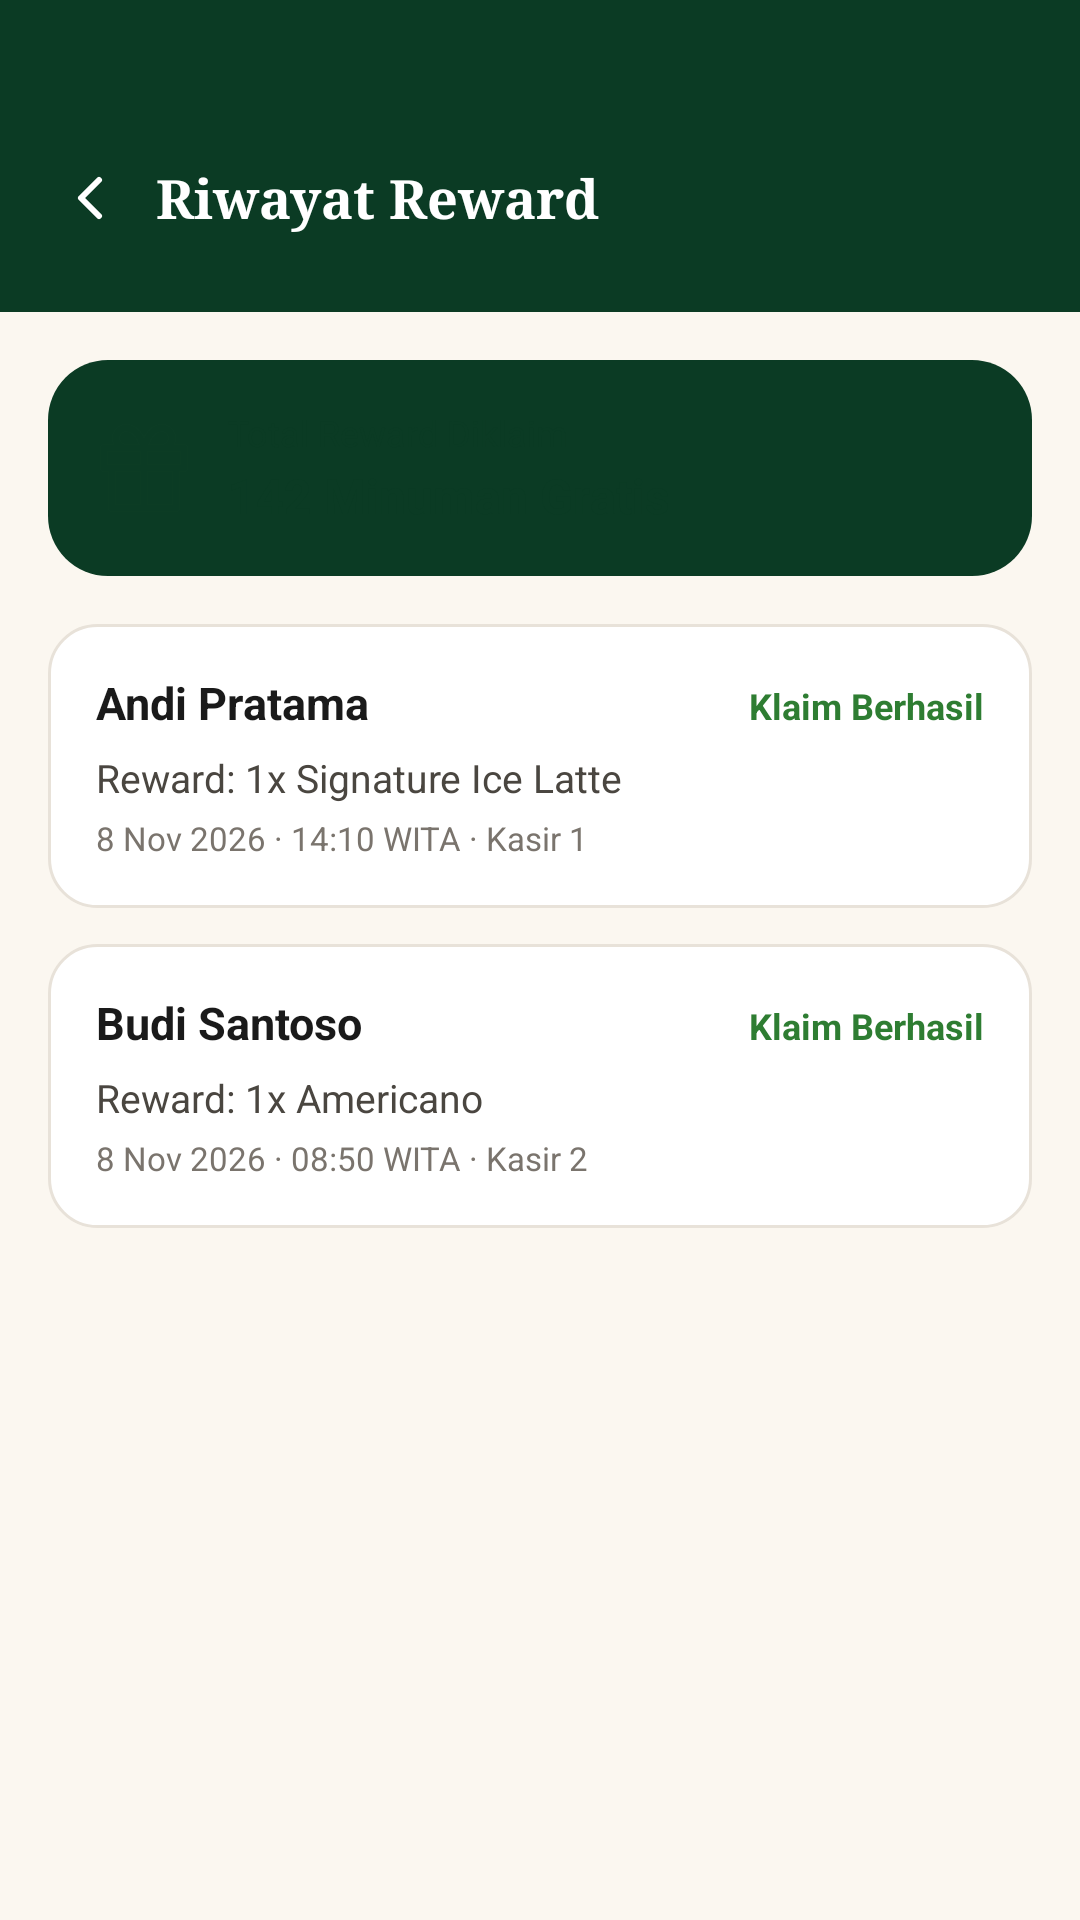

Layout XML and referenced resources for this Android screen:
<!-- AndroidManifest.xml: application theme Theme.Flinders -->
<!-- res/layout/activity_owner_reward_history.xml -->
<?xml version="1.0" encoding="utf-8"?>
<LinearLayout
    xmlns:android="http://schemas.android.com/apk/res/android"
    xmlns:app="http://schemas.android.com/apk/res-auto"
    android:layout_width="match_parent"
    android:layout_height="match_parent"
    android:background="@color/flinders_bg"
    android:orientation="vertical">

    
    <LinearLayout
        android:layout_width="match_parent"
        android:layout_height="wrap_content"
        android:background="@color/flinders_primary"
        android:paddingStart="8dp"
        android:paddingEnd="20dp"
        android:paddingTop="44dp"
        android:paddingBottom="16dp"
        android:orientation="horizontal"
        android:gravity="center_vertical">

        <ImageButton
            android:id="@+id/btnBack"
            android:layout_width="44dp"
            android:layout_height="44dp"
            android:background="?attr/selectableItemBackgroundBorderless"
            android:src="@drawable/ic_back"
            app:tint="@color/flinders_text_white" />

        <TextView
            android:layout_width="0dp"
            android:layout_height="wrap_content"
            android:layout_weight="1"
            android:text="Riwayat Reward"
            android:textColor="@color/flinders_text_white"
            android:textSize="18sp"
            android:textStyle="bold"
            android:fontFamily="serif" />

    </LinearLayout>

    <ScrollView
        android:layout_width="match_parent"
        android:layout_height="match_parent"
        android:padding="16dp">

        <LinearLayout
            android:layout_width="match_parent"
            android:layout_height="wrap_content"
            android:orientation="vertical">

            
            <LinearLayout
                android:layout_width="match_parent"
                android:layout_height="wrap_content"
                android:background="@drawable/bg_banner_green"
                android:padding="16dp"
                android:orientation="horizontal"
                android:gravity="center_vertical"
                android:layout_marginBottom="16dp">

                <ImageView
                    android:layout_width="32dp"
                    android:layout_height="32dp"
                    android:src="@drawable/ic_gift"
                    app:tint="@color/flinders_primary"
                    android:layout_marginEnd="12dp" />

                <LinearLayout
                    android:layout_width="0dp"
                    android:layout_height="wrap_content"
                    android:layout_weight="1"
                    android:orientation="vertical">

                    <TextView
                        android:layout_width="wrap_content"
                        android:layout_height="wrap_content"
                        android:text="Total Reward Diklaim"
                        android:textColor="@color/flinders_primary"
                        android:textSize="12sp" />

                    <TextView
                        android:layout_width="wrap_content"
                        android:layout_height="wrap_content"
                        android:text="142 Minuman Gratis"
                        android:textColor="@color/flinders_primary"
                        android:textSize="16sp"
                        android:textStyle="bold"
                        android:layout_marginTop="2dp" />

                </LinearLayout>

            </LinearLayout>

            
            <LinearLayout
                android:layout_width="match_parent"
                android:layout_height="wrap_content"
                android:background="@drawable/bg_card_white"
                android:padding="16dp"
                android:orientation="vertical"
                android:layout_marginBottom="12dp">

                <LinearLayout
                    android:layout_width="match_parent"
                    android:layout_height="wrap_content"
                    android:orientation="horizontal">

                    <TextView
                        android:layout_width="0dp"
                        android:layout_height="wrap_content"
                        android:layout_weight="1"
                        android:text="Andi Pratama"
                        android:textColor="@color/flinders_text_title"
                        android:textSize="15sp"
                        android:textStyle="bold" />

                    <TextView
                        android:layout_width="wrap_content"
                        android:layout_height="wrap_content"
                        android:text="Klaim Berhasil"
                        android:textColor="@color/flinders_success"
                        android:textSize="12sp"
                        android:textStyle="bold" />

                </LinearLayout>

                <TextView
                    android:layout_width="wrap_content"
                    android:layout_height="wrap_content"
                    android:text="Reward: 1x Signature Ice Latte"
                    android:textColor="@color/flinders_text_body"
                    android:textSize="13sp"
                    android:layout_marginTop="6dp" />

                <TextView
                    android:layout_width="wrap_content"
                    android:layout_height="wrap_content"
                    android:text="8 Nov 2026 · 14:10 WITA · Kasir 1"
                    android:textColor="@color/flinders_text_muted"
                    android:textSize="11sp"
                    android:layout_marginTop="4dp" />

            </LinearLayout>

            
            <LinearLayout
                android:layout_width="match_parent"
                android:layout_height="wrap_content"
                android:background="@drawable/bg_card_white"
                android:padding="16dp"
                android:orientation="vertical"
                android:layout_marginBottom="12dp">

                <LinearLayout
                    android:layout_width="match_parent"
                    android:layout_height="wrap_content"
                    android:orientation="horizontal">

                    <TextView
                        android:layout_width="0dp"
                        android:layout_height="wrap_content"
                        android:layout_weight="1"
                        android:text="Budi Santoso"
                        android:textColor="@color/flinders_text_title"
                        android:textSize="15sp"
                        android:textStyle="bold" />

                    <TextView
                        android:layout_width="wrap_content"
                        android:layout_height="wrap_content"
                        android:text="Klaim Berhasil"
                        android:textColor="@color/flinders_success"
                        android:textSize="12sp"
                        android:textStyle="bold" />

                </LinearLayout>

                <TextView
                    android:layout_width="wrap_content"
                    android:layout_height="wrap_content"
                    android:text="Reward: 1x Americano"
                    android:textColor="@color/flinders_text_body"
                    android:textSize="13sp"
                    android:layout_marginTop="6dp" />

                <TextView
                    android:layout_width="wrap_content"
                    android:layout_height="wrap_content"
                    android:text="8 Nov 2026 · 08:50 WITA · Kasir 2"
                    android:textColor="@color/flinders_text_muted"
                    android:textSize="11sp"
                    android:layout_marginTop="4dp" />

            </LinearLayout>

        </LinearLayout>

    </ScrollView>

</LinearLayout>
<!-- resources referenced by this layout -->
<resources>
  <color name="flinders_bg">#FBF7F0</color>
  <color name="flinders_primary">#0B3B24</color>
  <color name="flinders_success">#2E7D32</color>
  <color name="flinders_text_body">#4A4640</color>
  <color name="flinders_text_muted">#7A746D</color>
  <color name="flinders_text_title">#1A1A1A</color>
  <color name="flinders_text_white">#FFFFFF</color>
  <!-- drawable bg_banner_green (drawable) -->
  <?xml version="1.0" encoding="utf-8"?>
  <shape xmlns:android="http://schemas.android.com/apk/res/android"
      android:shape="rectangle">
      <solid android:color="@color/flinders_primary" />
      <corners android:radius="20dp" />
  </shape>
  <!-- drawable bg_card_white (drawable) -->
  <?xml version="1.0" encoding="utf-8"?>
  <shape xmlns:android="http://schemas.android.com/apk/res/android"
      android:shape="rectangle">
      <solid android:color="@color/flinders_card_bg" />
      <stroke android:width="1dp" android:color="@color/flinders_border" />
      <corners android:radius="16dp" />
  </shape>
  <!-- drawable ic_back (drawable) -->
  <vector xmlns:android="http://schemas.android.com/apk/res/android"
      android:width="24dp"
      android:height="24dp"
      android:viewportWidth="24"
      android:viewportHeight="24">
      <path
          android:fillColor="@android:color/transparent"
          android:strokeColor="#0B3B24"
          android:strokeWidth="2"
          android:strokeLineCap="round"
          android:strokeLineJoin="round"
          android:pathData="M15,18 L9,12 L15,6" />
  </vector>
  <!-- drawable ic_gift (drawable) -->
  <vector xmlns:android="http://schemas.android.com/apk/res/android"
      android:width="44dp"
      android:height="44dp"
      android:viewportWidth="24"
      android:viewportHeight="24">
      <path
          android:fillColor="#00000000"
          android:strokeColor="#D49B24"
          android:strokeWidth="1.8"
          android:strokeLineCap="round"
          android:strokeLineJoin="round"
          android:pathData="M20,12v10H4V12 M2,7h20v5H2z M12,22V7 M12,7H7.5a2.5,2.5 0,0 1,0 -5C11,2 12,7 12,7z M12,7h4.5a2.5,2.5 0,0 0,0 -5C13,2 12,7 12,7z" />
  </vector>
  <style name="Theme.Flinders" parent="Theme.Material3.Light.NoActionBar">
          
          <item name="colorPrimary">@color/flinders_primary</item>
          <item name="colorPrimaryDark">@color/flinders_primary_dark</item>
          <item name="colorSecondary">@color/flinders_primary_light</item>
          <item name="android:statusBarColor">@color/flinders_bg</item>
          <item name="android:windowLightStatusBar">true</item>
          <item name="android:windowBackground">@color/flinders_bg</item>
  
          
          <item name="bottomNavigationStyle">@style/Widget.Flinders.BottomNavigationView</item>
      </style>
  <color name="flinders_card_bg">#FFFFFF</color>
  <color name="flinders_border">#E8E2D9</color>
  <color name="flinders_primary_dark">#062516</color>
  <color name="flinders_primary_light">#164E33</color>
  <style name="Widget.Flinders.BottomNavigationView" parent="Widget.Material3.BottomNavigationView">
          <item name="itemActiveIndicatorStyle">@style/Widget.Flinders.BottomNavigation.ActiveIndicator</item>
          <item name="itemIconTint">@color/nav_item_selector</item>
          <item name="itemTextColor">@color/nav_item_selector</item>
          <item name="itemRippleColor">@color/flinders_primary_alpha10</item>
          <item name="labelVisibilityMode">labeled</item>
      </style>
  <style name="Widget.Flinders.BottomNavigation.ActiveIndicator" parent="Widget.Material3.BottomNavigationView.ActiveIndicator">
          
          <item name="android:color">@color/transparent</item>
      </style>
  <color name="flinders_primary_alpha10">#1A0B3B24</color>
  <color name="transparent">#00000000</color>
</resources>
